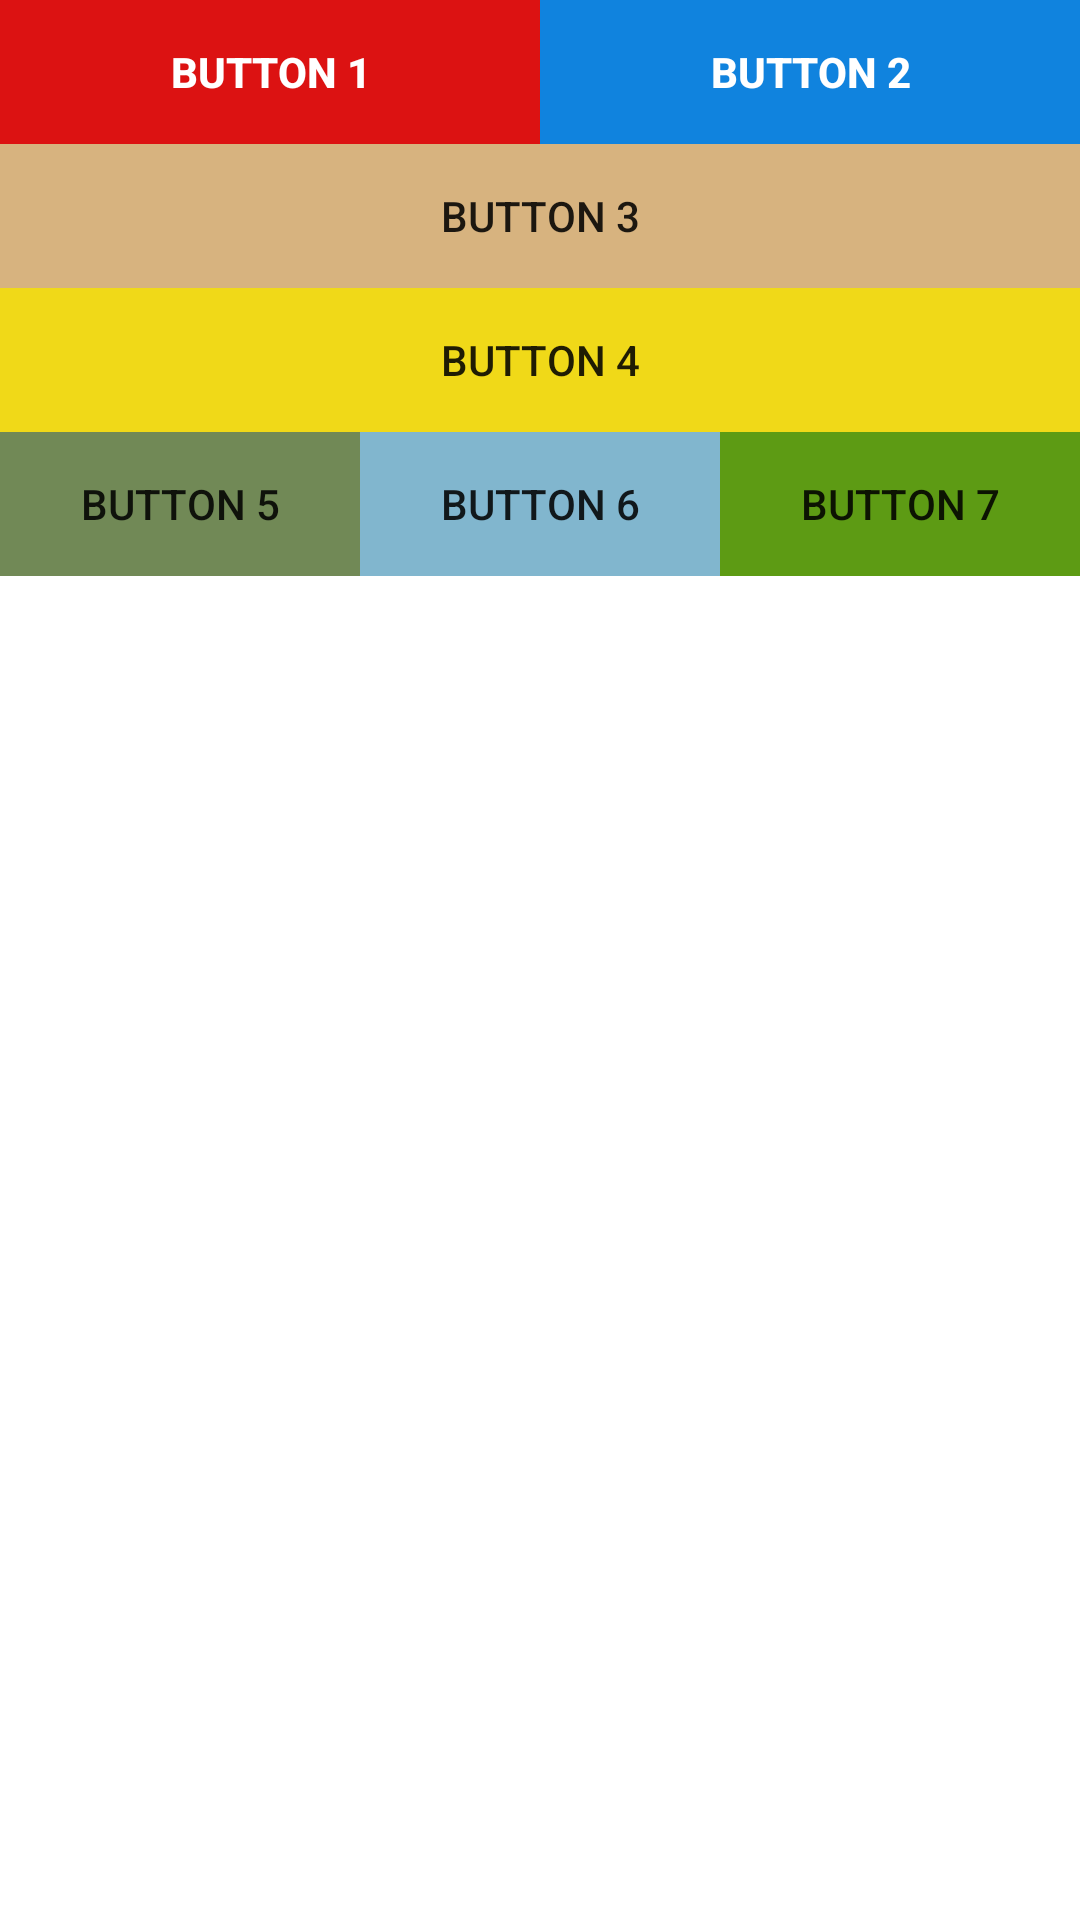

Layout XML and referenced resources for this Android screen:
<!-- AndroidManifest.xml: application theme Theme.MaterialComponents.Light.NoActionBar -->
<!-- res/layout/activity_linear_layout_v2.xml -->
<?xml version="1.0" encoding="utf-8"?>
<LinearLayout xmlns:android="http://schemas.android.com/apk/res/android"
    android:orientation="vertical"
    android:layout_width="match_parent"
    android:layout_height="match_parent">
    <LinearLayout
        android:layout_width="match_parent"
        android:layout_height="wrap_content"
        android:orientation="horizontal">
        <Button
            android:layout_width="wrap_content"
            android:layout_height="wrap_content"
            android:text="Button 1"
            android:layout_weight="1"
            android:background="#DC1212"
            android:textColor="#ffff"
            android:textStyle="bold"/>
        <Button
            android:layout_width="wrap_content"
            android:layout_height="wrap_content"
            android:text="Button 2"
            android:layout_weight="1"
            android:background="#1083DE"
            android:textColor="#ffff"
            android:textStyle="bold"/>
    </LinearLayout>

    <LinearLayout
        android:layout_width="match_parent"
        android:layout_height="wrap_content"
        android:orientation="vertical">
        <Button
            android:layout_width="match_parent"
            android:layout_height="wrap_content"
            android:background="#D7B37F"
            android:text="Button 3"/>
        <Button
            android:layout_width="match_parent"
            android:layout_height="wrap_content"
            android:background="#F0D918"
            android:text="Button 4"/>
    </LinearLayout>
    <LinearLayout
        android:layout_width="match_parent"
        android:layout_height="wrap_content"
        android:orientation="horizontal"
        android:weightSum="3">
        <Button
            android:layout_width="wrap_content"
            android:layout_height="wrap_content"
            android:background="#718956"
            android:text="Button 5"
            android:layout_weight="1"/>
        <Button
            android:layout_width="wrap_content"
            android:layout_height="wrap_content"
            android:background="#81B6CE"
            android:text="Button 6"
            android:layout_weight="1"/>
        <Button
            android:layout_width="wrap_content"
            android:layout_height="wrap_content"
            android:background="#5D9B14"
            android:text="Button 7"
            android:layout_weight="1"/>
    </LinearLayout>
</LinearLayout>
<!-- resources referenced by this layout -->
<resources>

</resources>
